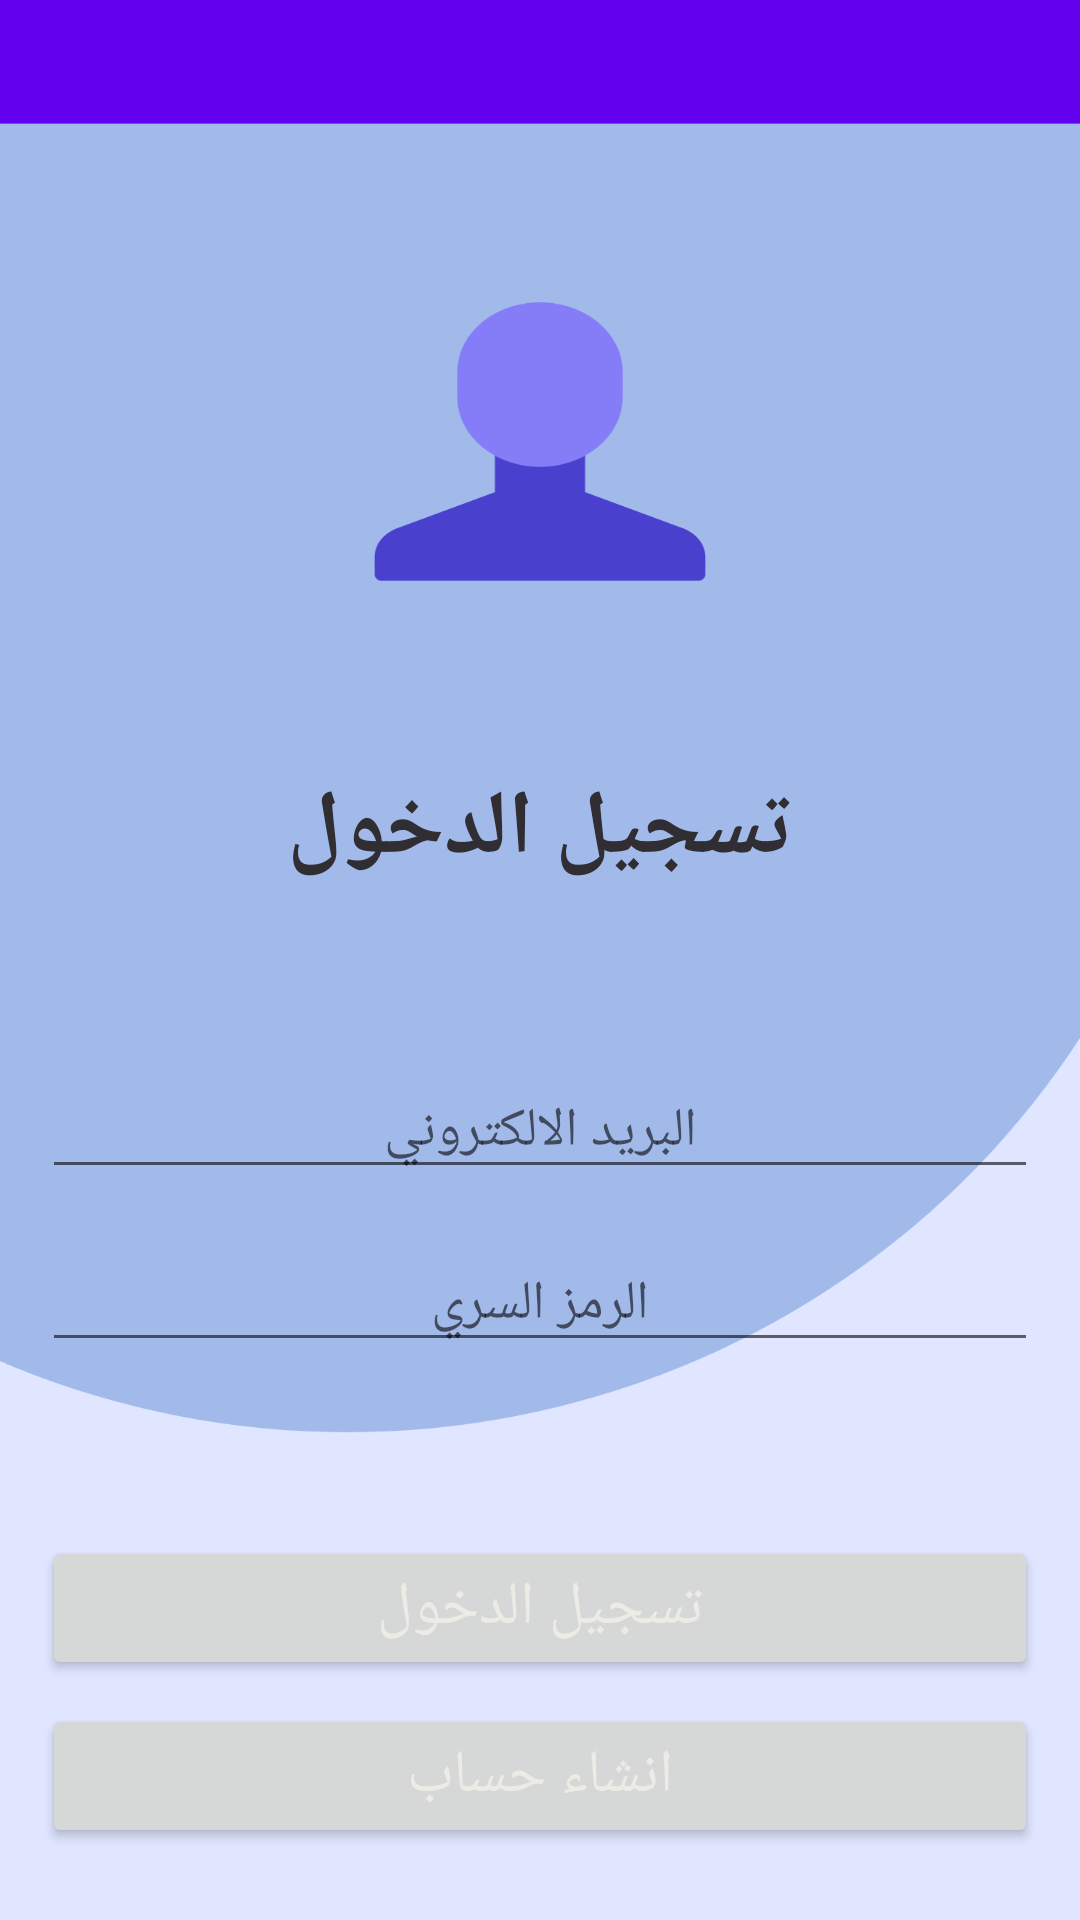

The Android layout XML behind this screen, and the referenced resources:
<!-- AndroidManifest.xml: application theme Theme.CarService -->
<!-- res/layout/fragment_log_in.xml -->
<?xml version="1.0" encoding="utf-8"?>
<FrameLayout xmlns:android="http://schemas.android.com/apk/res/android"
    xmlns:app="http://schemas.android.com/apk/res-auto"
    xmlns:tools="http://schemas.android.com/tools"
    android:layout_width="match_parent"
    android:layout_height="match_parent"
    tools:context=".view.SigninSignup.LoginFragment"
    android:background="@drawable/login_bg"
    >

    <LinearLayout
        android:layout_width="match_parent"
        android:layout_height="match_parent"
       android:layout_margin="6dp"
        android:orientation="vertical"

        >

        <TextView
            android:id = "@+id/loginTv"
            android:layout_width="match_parent"
            android:layout_height="wrap_content"
            android:layout_marginBottom="40dp"
            android:fontFamily="sans-serif-condensed-light"
            android:text="@string/logInString"
            android:textAlignment="center"
            android:textAllCaps="true"
            android:textColor="#302D33"
            android:textSize="30sp"
            android:layout_marginTop="250dp"
            android:textStyle="bold" />

        <LinearLayout
            android:layout_width="match_parent"
            android:layout_height="wrap_content"
            android:orientation="vertical"
            android:layout_marginTop="10dp"
            >


            <EditText
                android:id="@+id/emailTxt"
                android:layout_width="match_parent"
                android:layout_height="wrap_content"
                android:textAlignment="center"
                android:layout_margin="8dp"
                android:hint="@string/emailAr" />

            <EditText
                android:id="@+id/passTxt"
                android:layout_width="match_parent"
                android:textAlignment="center"
                android:inputType="textPassword"
                android:layout_height="wrap_content"
                android:layout_margin="8dp"
                android:hint="@string/passwordAr" />


        </LinearLayout>

        <Button
            android:layout_marginTop="50dp"
            android:id="@+id/logBtn"
            android:layout_width="match_parent"
            android:layout_height="wrap_content"
            android:layout_gravity="center"
            android:layout_marginStart="8dp"
            android:layout_marginEnd="8dp"

            android:text="@string/logInString"
            android:textColor="#ECEBE6"
            android:textSize = "20sp"

            />

        <Button
            android:id="@+id/signUpBtn"
            android:layout_width="match_parent"
            android:layout_height="wrap_content"
            android:layout_gravity="center"
            android:layout_margin="8dp"

            android:text="@string/signUp"
            android:textColor="#ECEBE6"
            android:textSize = "20sp"
            />

    </LinearLayout>
</FrameLayout>
<!-- resources referenced by this layout -->
<resources>
  <!-- drawable login_bg: png bitmap (drawable-hdpi, 27498 bytes) -->
  <string name="emailAr">البريد الالكتروني</string>
  <string name="logInString">تسجيل الدخول</string>
  <string name="passwordAr">الرمز السري</string>
  <string name="signUp">انشاء حساب</string>
  <style name="Theme.CarService" parent="Theme.MaterialComponents.DayNight.NoActionBar">
          
          <item name="colorPrimary">@color/purple_500</item>
          <item name="colorPrimaryVariant">@color/purple_700</item>
          <item name="colorOnPrimary">@color/white</item>
          
          <item name="colorSecondary">@color/teal_200</item>
          <item name="colorSecondaryVariant">@color/teal_700</item>
          <item name="colorOnSecondary">@color/black</item>
          
          <item name="android:statusBarColor" tools:targetApi="l">@color/purple_700</item>
          
      </style>
  <!-- not gathered from this repository: default colours our renderer supplied (Android Studio template values) -->
  <color name="purple_500">#FF6200EE</color>
  <color name="purple_700">#FF3700B3</color>
  <color name="teal_200">#FF03DAC5</color>
  <color name="teal_700">#FF018786</color>
  <color name="black">#FF000000</color>
  <color name="white">#FFFFFFFF</color>
</resources>
